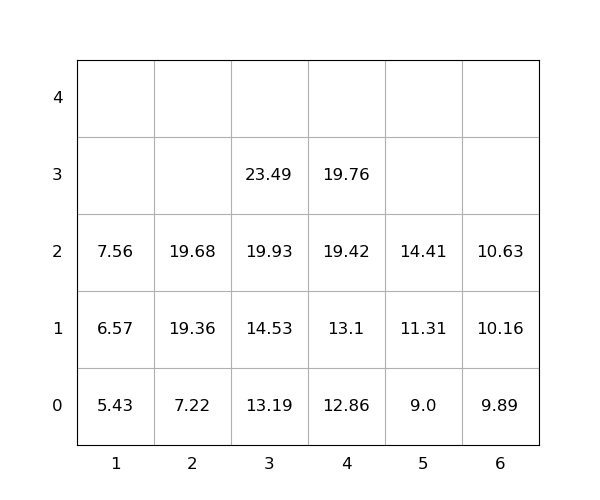

The data file committed next to this chart (first rows):
idx, loc_x, loc_y, loc_z, weight, seq, emerg, reloc, size(ft)
1, 2, 0, 0, 7.22, 0, 0, 0, 20
2, 2, 0, 1, 19.36, 0, 0, 0, 20
3, 6, 0, 0, 9.89, 0, 0, 0, 20
4, 3, 0, 0, 13.19, 0, 0, 0, 20
5, 2, 0, 2, 19.68, 0, 0, 0, 20
6, 6, 0, 1, 10.16, 1, 0, 0, 20
7, 5, 0, 0, 9.0, 2, 0, 0, 20
8, 5, 0, 1, 11.31, 3, 0, 0, 20
9, 4, 0, 0, 12.86, 4, 0, 0, 20
10, 4, 0, 1, 13.1, 5, 0, 0, 20
11, 4, 0, 2, 19.42, 6, 0, 0, 20
12, 1, 0, 0, 5.43, 7, 0, 0, 20
13, 4, 0, 3, 19.76, 8, 0, 0, 20
14, 3, 0, 1, 14.53, 9, 0, 0, 20
15, 1, 0, 1, 6.57, 10, 0, 0, 20
16, 3, 0, 2, 19.93, 11, 0, 0, 20
17, 3, 0, 3, 23.49, 12, 0, 0, 20
18, 1, 0, 2, 7.56, 13, 0, 0, 20
19, 6, 0, 2, 10.63, 14, 0, 0, 20
20, 5, 0, 2, 14.41, 15, 0, 0, 20
